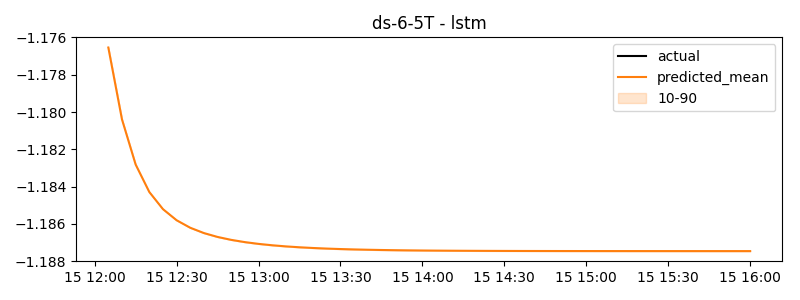

The table this chart was drawn from, first rows:
timestamp, actual, predicted
2024-11-15 12:05:00, 0.6556, -1.177
2024-11-15 12:10:00, 0.7112, -1.18
2024-11-15 12:15:00, 0.7211, -1.183
2024-11-15 12:20:00, 0.7488, -1.184
2024-11-15 12:25:00, 0.7568, -1.185
2024-11-15 12:30:00, 0.7764, -1.186
2024-11-15 12:35:00, 0.771, -1.186
2024-11-15 12:40:00, 0.7917, -1.186
2024-11-15 12:45:00, 0.8172, -1.187
2024-11-15 12:50:00, 0.8402, -1.187
2024-11-15 12:55:00, 0.8372, -1.187
2024-11-15 13:00:00, 0.825, -1.187
2024-11-15 13:05:00, 0.825, -1.187
2024-11-15 13:10:00, -1.749, -1.187
2024-11-15 13:15:00, -1.645, -1.187
2024-11-15 13:20:00, -1.558, -1.187
2024-11-15 13:25:00, -1.465, -1.187
2024-11-15 13:30:00, -1.394, -1.187
2024-11-15 13:35:00, -1.362, -1.187
2024-11-15 13:40:00, -1.301, -1.187
2024-11-15 13:45:00, -1.217, -1.187
2024-11-15 13:50:00, -1.113, -1.187
2024-11-15 13:55:00, -1.06, -1.187
2024-11-15 14:00:00, -0.9553, -1.187
2024-11-15 14:05:00, -0.7733, -1.187
2024-11-15 14:10:00, -0.7026, -1.187
2024-11-15 14:15:00, -0.6718, -1.187
2024-11-15 14:20:00, -0.6515, -1.187
2024-11-15 14:25:00, -0.6065, -1.187
2024-11-15 14:30:00, -0.5842, -1.187
2024-11-15 14:35:00, -0.5555, -1.187
2024-11-15 14:40:00, -0.4522, -1.187
2024-11-15 14:45:00, -0.3863, -1.187
2024-11-15 14:50:00, -0.3824, -1.187
2024-11-15 14:55:00, -0.3418, -1.187
2024-11-15 15:00:00, -0.3492, -1.187
2024-11-15 15:05:00, -0.325, -1.187
2024-11-15 15:10:00, -0.3033, -1.187
2024-11-15 15:15:00, -0.2922, -1.187
2024-11-15 15:20:00, -0.2922, -1.187
2024-11-15 15:25:00, -2.877, -1.187
2024-11-15 15:30:00, -1.7, -1.187
2024-11-15 15:35:00, -1.616, -1.187
2024-11-15 15:40:00, -1.548, -1.187
2024-11-15 15:45:00, -1.499, -1.187
2024-11-15 15:50:00, -1.409, -1.187
2024-11-15 15:55:00, -1.357, -1.187
2024-11-15 16:00:00, -1.306, -1.187
